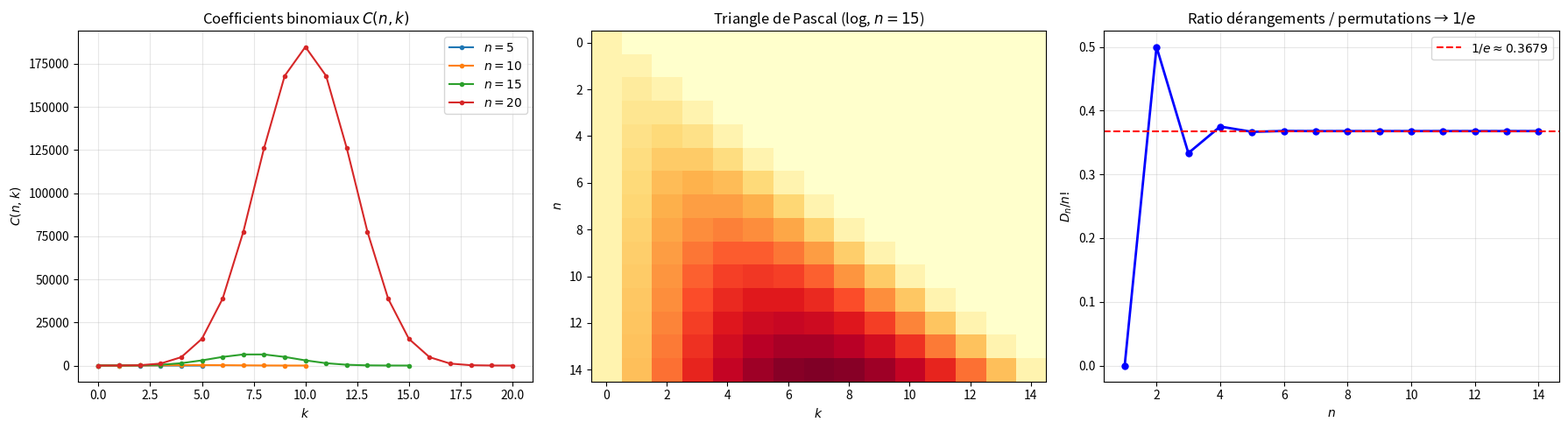

Python code for this plot:
"""
combinatorics.py
================

Combinatoire : dénombrement et coefficients binomiaux.

Couvre :
    - Factorielle, permutations, arrangements
    - Combinaisons C(n,k) = n! / (k!(n-k)!)
    - Triangle de Pascal
    - Formule du binôme : (a+b)^n = Σ C(n,k) a^k b^{n-k}
    - Principe d'inclusion-exclusion
    - Problème du tiroir (Schubfachprinzip)

Auteur : Emmanuel Nanan — TH Nürnberg, AMP
"""

from __future__ import annotations

from math import factorial, comb, perm

import numpy as np
import matplotlib.pyplot as plt


# ======================================================================
#  1. From-scratch
# ======================================================================

def factorielle(n: int) -> int:
    """n! = 1·2·3·...·n. 0! = 1."""
    if n <= 1:
        return 1
    result = 1
    for i in range(2, n + 1):
        result *= i
    return result


def permutations_count(n: int) -> int:
    """Nombre de permutations de n éléments : n!"""
    return factorielle(n)


def arrangements_count(n: int, k: int) -> int:
    """A(n,k) = n! / (n-k)! = nombre de k-uplets ordonnés parmi n."""
    return factorielle(n) // factorielle(n - k)


def combinaisons_count(n: int, k: int) -> int:
    """C(n,k) = n! / (k!(n-k)!) = nombre de sous-ensembles de taille k."""
    if k < 0 or k > n:
        return 0
    return factorielle(n) // (factorielle(k) * factorielle(n - k))


def combinaisons_repetition(n: int, k: int) -> int:
    """C_rep(n,k) = C(n+k-1, k) = tirages avec remise, ordre sans importance."""
    return combinaisons_count(n + k - 1, k)


# ======================================================================
#  2. Triangle de Pascal
# ======================================================================

def triangle_pascal(n_rows: int) -> list[list[int]]:
    """Construit le triangle de Pascal jusqu'à la ligne n."""
    triangle = [[1]]
    for i in range(1, n_rows):
        prev = triangle[-1]
        row = [1]
        for j in range(1, i):
            row.append(prev[j-1] + prev[j])
        row.append(1)
        triangle.append(row)
    return triangle


def afficher_pascal(n: int) -> None:
    """Affiche le triangle de Pascal formaté."""
    tri = triangle_pascal(n)
    width = len(str(tri[-1][len(tri[-1])//2])) + 1
    for i, row in enumerate(tri):
        padding = " " * ((n - i) * width // 2)
        print(padding + " ".join(f"{x:>{width}}" for x in row))


# ======================================================================
#  3. Formule du binôme
# ======================================================================

def binome_expansion(a: float, b: float, n: int) -> float:
    """(a+b)^n = Σ C(n,k) a^k b^{n-k}."""
    return sum(combinaisons_count(n, k) * a**k * b**(n-k) for k in range(n+1))


def binome_coefficients(n: int) -> list[int]:
    """Renvoie [C(n,0), C(n,1), ..., C(n,n)]."""
    return [combinaisons_count(n, k) for k in range(n+1)]


# ======================================================================
#  4. Inclusion-Exclusion
# ======================================================================

def inclusion_exclusion_2(A: int, B: int, A_inter_B: int) -> int:
    """|A ∪ B| = |A| + |B| - |A ∩ B|."""
    return A + B - A_inter_B


def inclusion_exclusion_3(A: int, B: int, C: int,
                           AB: int, AC: int, BC: int, ABC: int) -> int:
    """|A ∪ B ∪ C| = |A|+|B|+|C| - |AB| - |AC| - |BC| + |ABC|."""
    return A + B + C - AB - AC - BC + ABC


def derangements(n: int) -> int:
    """
    D_n = nombre de permutations sans point fixe (Subfakultät).
    D_n = n! · Σ_{k=0}^n (-1)^k / k!
    """
    return round(factorielle(n) * sum((-1)**k / factorielle(k) for k in range(n+1)))


# ======================================================================
#  5. Tracés
# ======================================================================

def tracer_binomial_coefficients(ax: plt.Axes | None = None) -> plt.Axes:
    if ax is None:
        _, ax = plt.subplots(figsize=(8, 5))

    for n in [5, 10, 15, 20]:
        coeffs = binome_coefficients(n)
        k = range(n + 1)
        ax.plot(k, coeffs, "o-", markersize=3, linewidth=1.5, label=f"$n = {n}$")

    ax.set_xlabel("$k$"); ax.set_ylabel("$C(n, k)$")
    ax.set_title("Coefficients binomiaux $C(n, k)$")
    ax.legend(); ax.grid(True, alpha=0.3)
    return ax


def tracer_pascal_heatmap(n: int = 15, ax: plt.Axes | None = None) -> plt.Axes:
    if ax is None:
        _, ax = plt.subplots(figsize=(8, 6))

    tri = triangle_pascal(n)
    # Matrice
    M = np.zeros((n, n))
    for i, row in enumerate(tri):
        for j, val in enumerate(row):
            M[i, j] = val

    ax.imshow(np.log1p(M), cmap="YlOrRd", aspect="auto")
    ax.set_xlabel("$k$"); ax.set_ylabel("$n$")
    ax.set_title(f"Triangle de Pascal (log, $n = {n}$)")
    return ax


def tracer_derangements(ax: plt.Axes | None = None) -> plt.Axes:
    if ax is None:
        _, ax = plt.subplots(figsize=(8, 5))

    ns = range(1, 15)
    D = [derangements(n) for n in ns]
    N = [factorielle(n) for n in ns]
    ratio = [d/n for d, n in zip(D, N)]

    ax.plot(list(ns), ratio, "bo-", markersize=5, linewidth=2)
    ax.axhline(1/np.e, color="red", linestyle="--", label=f"$1/e \\approx {1/np.e:.4f}$")
    ax.set_xlabel("$n$"); ax.set_ylabel("$D_n / n!$")
    ax.set_title("Ratio dérangements / permutations → $1/e$")
    ax.legend(); ax.grid(True, alpha=0.3)
    return ax


if __name__ == "__main__":
    print("=== Dénombrement ===\n")
    print(f"  10! = {factorielle(10)}")
    print(f"  A(10,3) = {arrangements_count(10, 3)}")
    print(f"  C(10,3) = {combinaisons_count(10, 3)}")
    print(f"  C_rep(5,3) = {combinaisons_repetition(5, 3)}")

    print(f"\n  Vérif : C(10,3) = {comb(10,3)} (math.comb) ✓")

    print(f"\n=== Triangle de Pascal (8 lignes) ===\n")
    afficher_pascal(8)

    print(f"\n=== Formule du binôme ===\n")
    for n in [2, 5, 10]:
        direct = (3 + 2)**n
        binome = binome_expansion(3, 2, n)
        print(f"  (3+2)^{n} = {direct}, binôme = {int(binome)} ✓")

    print(f"\n=== Inclusion-Exclusion ===\n")
    print(f"  |A|=30, |B|=20, |A∩B|=5 → |A∪B| = {inclusion_exclusion_2(30, 20, 5)}")

    print(f"\n=== Dérangements ===\n")
    for n in range(1, 8):
        print(f"  D_{n} = {derangements(n):>6} / {factorielle(n):>6} = {derangements(n)/factorielle(n):.4f}")
    print(f"  → D_n/n! → 1/e = {1/np.e:.4f}")

    fig, axes = plt.subplots(1, 3, figsize=(18, 5))
    tracer_binomial_coefficients(ax=axes[0])
    tracer_pascal_heatmap(ax=axes[1])
    tracer_derangements(ax=axes[2])
    plt.tight_layout()
    plt.savefig("combinatorics_demo.png", dpi=120)
    print("\nFigure sauvegardée.")
